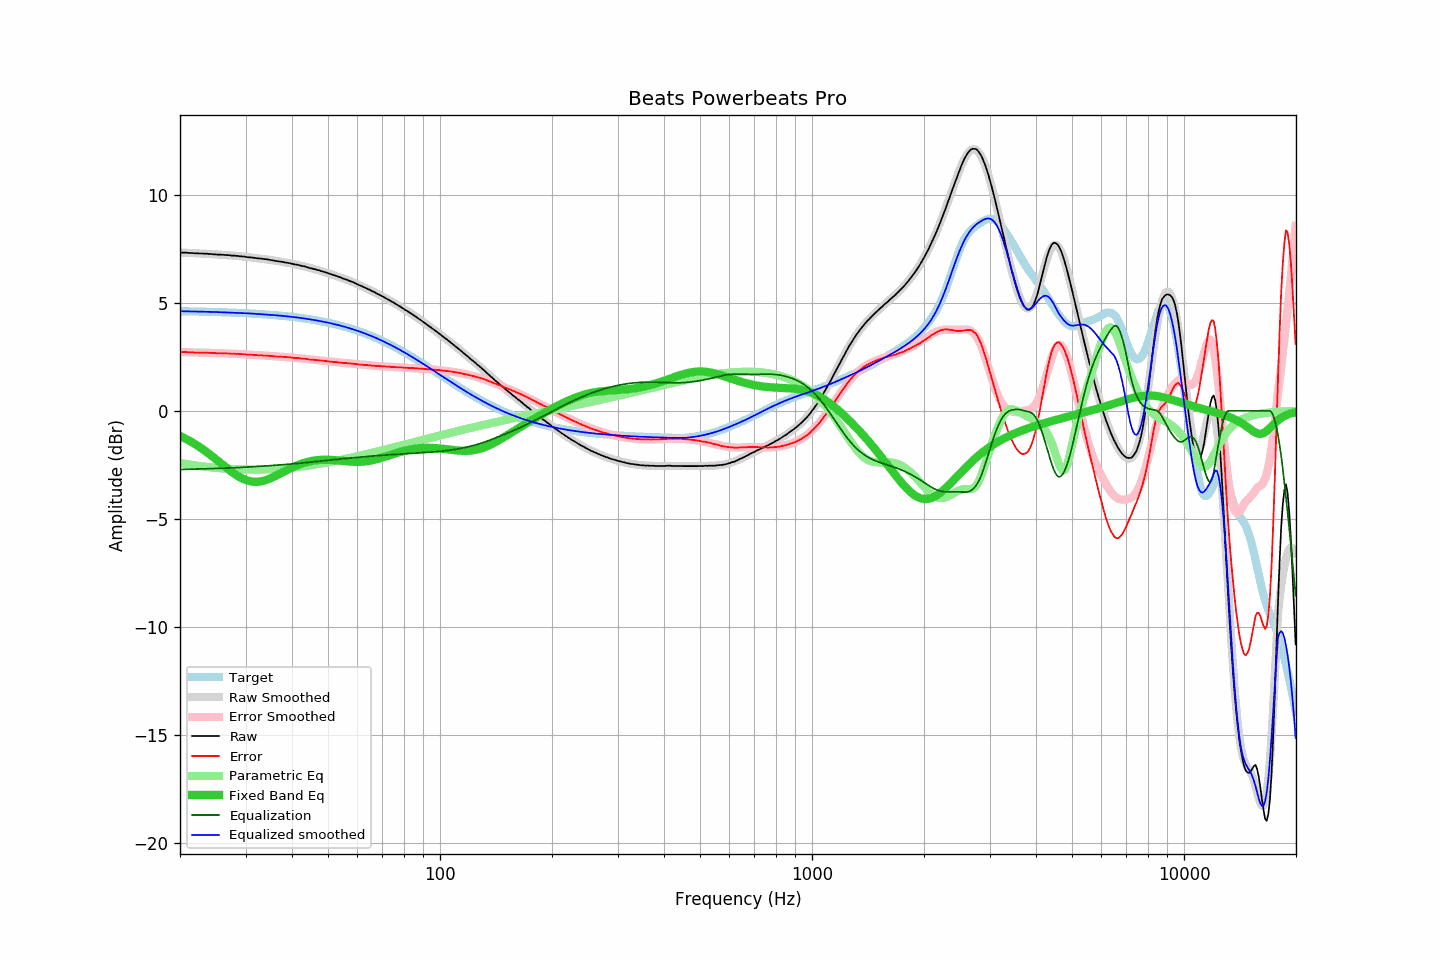

Data behind this chart, as committed beside it:
frequency, raw, error, smoothed, error_smoothed, equalization, parametric_eq, equalized_raw, equalized_smoothed, target
20.00, 7.34, 2.72, 7.33, 2.72, -2.72, -1.17, 4.61, 4.61, 4.61
20.20, 7.33, 2.71, 7.33, 2.72, -2.72, -1.20, 4.61, 4.61, 4.61
20.40, 7.33, 2.72, 7.33, 2.72, -2.72, -1.24, 4.61, 4.61, 4.61
20.61, 7.33, 2.72, 7.32, 2.71, -2.71, -1.28, 4.61, 4.61, 4.61
20.81, 7.33, 2.72, 7.32, 2.71, -2.71, -1.31, 4.61, 4.61, 4.61
21.02, 7.32, 2.71, 7.32, 2.71, -2.71, -1.35, 4.61, 4.61, 4.61
21.23, 7.31, 2.70, 7.31, 2.71, -2.71, -1.40, 4.60, 4.60, 4.60
21.44, 7.31, 2.70, 7.31, 2.71, -2.71, -1.44, 4.60, 4.60, 4.60
21.66, 7.31, 2.70, 7.31, 2.70, -2.70, -1.48, 4.60, 4.60, 4.60
21.87, 7.30, 2.70, 7.30, 2.70, -2.70, -1.53, 4.59, 4.60, 4.60
22.09, 7.30, 2.70, 7.30, 2.70, -2.70, -1.57, 4.60, 4.60, 4.60
22.31, 7.30, 2.70, 7.29, 2.70, -2.70, -1.62, 4.60, 4.60, 4.60
22.54, 7.29, 2.69, 7.29, 2.70, -2.70, -1.67, 4.59, 4.59, 4.59
22.76, 7.29, 2.69, 7.29, 2.69, -2.69, -1.72, 4.59, 4.59, 4.59
22.99, 7.29, 2.69, 7.28, 2.69, -2.69, -1.77, 4.59, 4.59, 4.59
23.22, 7.28, 2.69, 7.28, 2.69, -2.69, -1.82, 4.59, 4.59, 4.59
23.45, 7.28, 2.69, 7.27, 2.69, -2.69, -1.88, 4.59, 4.59, 4.59
23.69, 7.28, 2.69, 7.27, 2.69, -2.69, -1.93, 4.59, 4.59, 4.59
23.92, 7.27, 2.68, 7.27, 2.68, -2.68, -1.99, 4.58, 4.58, 4.58
24.16, 7.27, 2.68, 7.26, 2.68, -2.68, -2.05, 4.59, 4.58, 4.58
24.40, 7.26, 2.68, 7.26, 2.68, -2.68, -2.11, 4.58, 4.58, 4.58
24.65, 7.25, 2.67, 7.25, 2.68, -2.68, -2.16, 4.57, 4.58, 4.58
24.89, 7.25, 2.67, 7.25, 2.67, -2.67, -2.22, 4.57, 4.57, 4.57
25.14, 7.24, 2.66, 7.24, 2.67, -2.67, -2.28, 4.57, 4.57, 4.57
25.39, 7.24, 2.67, 7.24, 2.67, -2.67, -2.34, 4.57, 4.57, 4.57
25.65, 7.24, 2.67, 7.23, 2.67, -2.67, -2.41, 4.57, 4.57, 4.57
25.91, 7.23, 2.66, 7.23, 2.66, -2.66, -2.47, 4.56, 4.56, 4.57
26.16, 7.23, 2.66, 7.22, 2.66, -2.66, -2.53, 4.57, 4.56, 4.56
26.43, 7.22, 2.66, 7.22, 2.66, -2.66, -2.59, 4.56, 4.56, 4.56
26.69, 7.22, 2.66, 7.21, 2.66, -2.66, -2.65, 4.56, 4.56, 4.56
26.96, 7.21, 2.65, 7.21, 2.65, -2.65, -2.71, 4.55, 4.55, 4.55
27.23, 7.21, 2.65, 7.20, 2.65, -2.65, -2.76, 4.56, 4.55, 4.55
27.50, 7.19, 2.64, 7.20, 2.65, -2.65, -2.82, 4.54, 4.55, 4.55
27.77, 7.19, 2.64, 7.19, 2.64, -2.64, -2.87, 4.54, 4.55, 4.55
28.05, 7.19, 2.64, 7.18, 2.64, -2.64, -2.93, 4.55, 4.54, 4.54
28.33, 7.18, 2.64, 7.18, 2.64, -2.64, -2.98, 4.54, 4.54, 4.54
28.62, 7.18, 2.64, 7.17, 2.63, -2.63, -3.02, 4.54, 4.54, 4.54
28.90, 7.16, 2.62, 7.16, 2.63, -2.63, -3.07, 4.53, 4.53, 4.53
29.19, 7.16, 2.63, 7.15, 2.62, -2.62, -3.11, 4.53, 4.53, 4.53
29.48, 7.15, 2.62, 7.15, 2.62, -2.62, -3.15, 4.53, 4.53, 4.53
29.78, 7.15, 2.62, 7.14, 2.62, -2.62, -3.18, 4.53, 4.52, 4.52
30.08, 7.13, 2.61, 7.13, 2.61, -2.61, -3.21, 4.52, 4.52, 4.52
30.38, 7.12, 2.60, 7.12, 2.61, -2.61, -3.23, 4.51, 4.51, 4.51
30.68, 7.11, 2.60, 7.11, 2.60, -2.60, -3.25, 4.50, 4.51, 4.51
30.99, 7.11, 2.60, 7.10, 2.60, -2.60, -3.27, 4.51, 4.51, 4.51
31.30, 7.10, 2.59, 7.09, 2.59, -2.59, -3.28, 4.50, 4.50, 4.50
31.61, 7.09, 2.59, 7.09, 2.59, -2.59, -3.29, 4.50, 4.50, 4.50
31.93, 7.08, 2.58, 7.08, 2.58, -2.58, -3.29, 4.49, 4.49, 4.49
32.24, 7.07, 2.58, 7.07, 2.58, -2.58, -3.29, 4.49, 4.49, 4.49
32.57, 7.06, 2.57, 7.06, 2.58, -2.58, -3.28, 4.48, 4.48, 4.48
32.89, 7.06, 2.58, 7.05, 2.57, -2.57, -3.27, 4.48, 4.48, 4.48
33.22, 7.05, 2.57, 7.04, 2.57, -2.57, -3.26, 4.48, 4.47, 4.47
33.55, 7.03, 2.56, 7.03, 2.56, -2.56, -3.24, 4.46, 4.47, 4.47
33.89, 7.03, 2.56, 7.02, 2.56, -2.56, -3.22, 4.47, 4.46, 4.46
34.23, 7.02, 2.56, 7.01, 2.55, -2.55, -3.20, 4.46, 4.46, 4.46
34.57, 7.01, 2.55, 7.00, 2.55, -2.55, -3.17, 4.46, 4.45, 4.45
34.92, 6.99, 2.54, 6.99, 2.54, -2.54, -3.14, 4.44, 4.45, 4.45
35.27, 6.98, 2.53, 6.98, 2.54, -2.54, -3.11, 4.44, 4.44, 4.44
35.62, 6.97, 2.53, 6.97, 2.53, -2.53, -3.07, 4.44, 4.43, 4.44
35.97, 6.95, 2.52, 6.95, 2.53, -2.53, -3.04, 4.42, 4.43, 4.43
... 635 more rows
